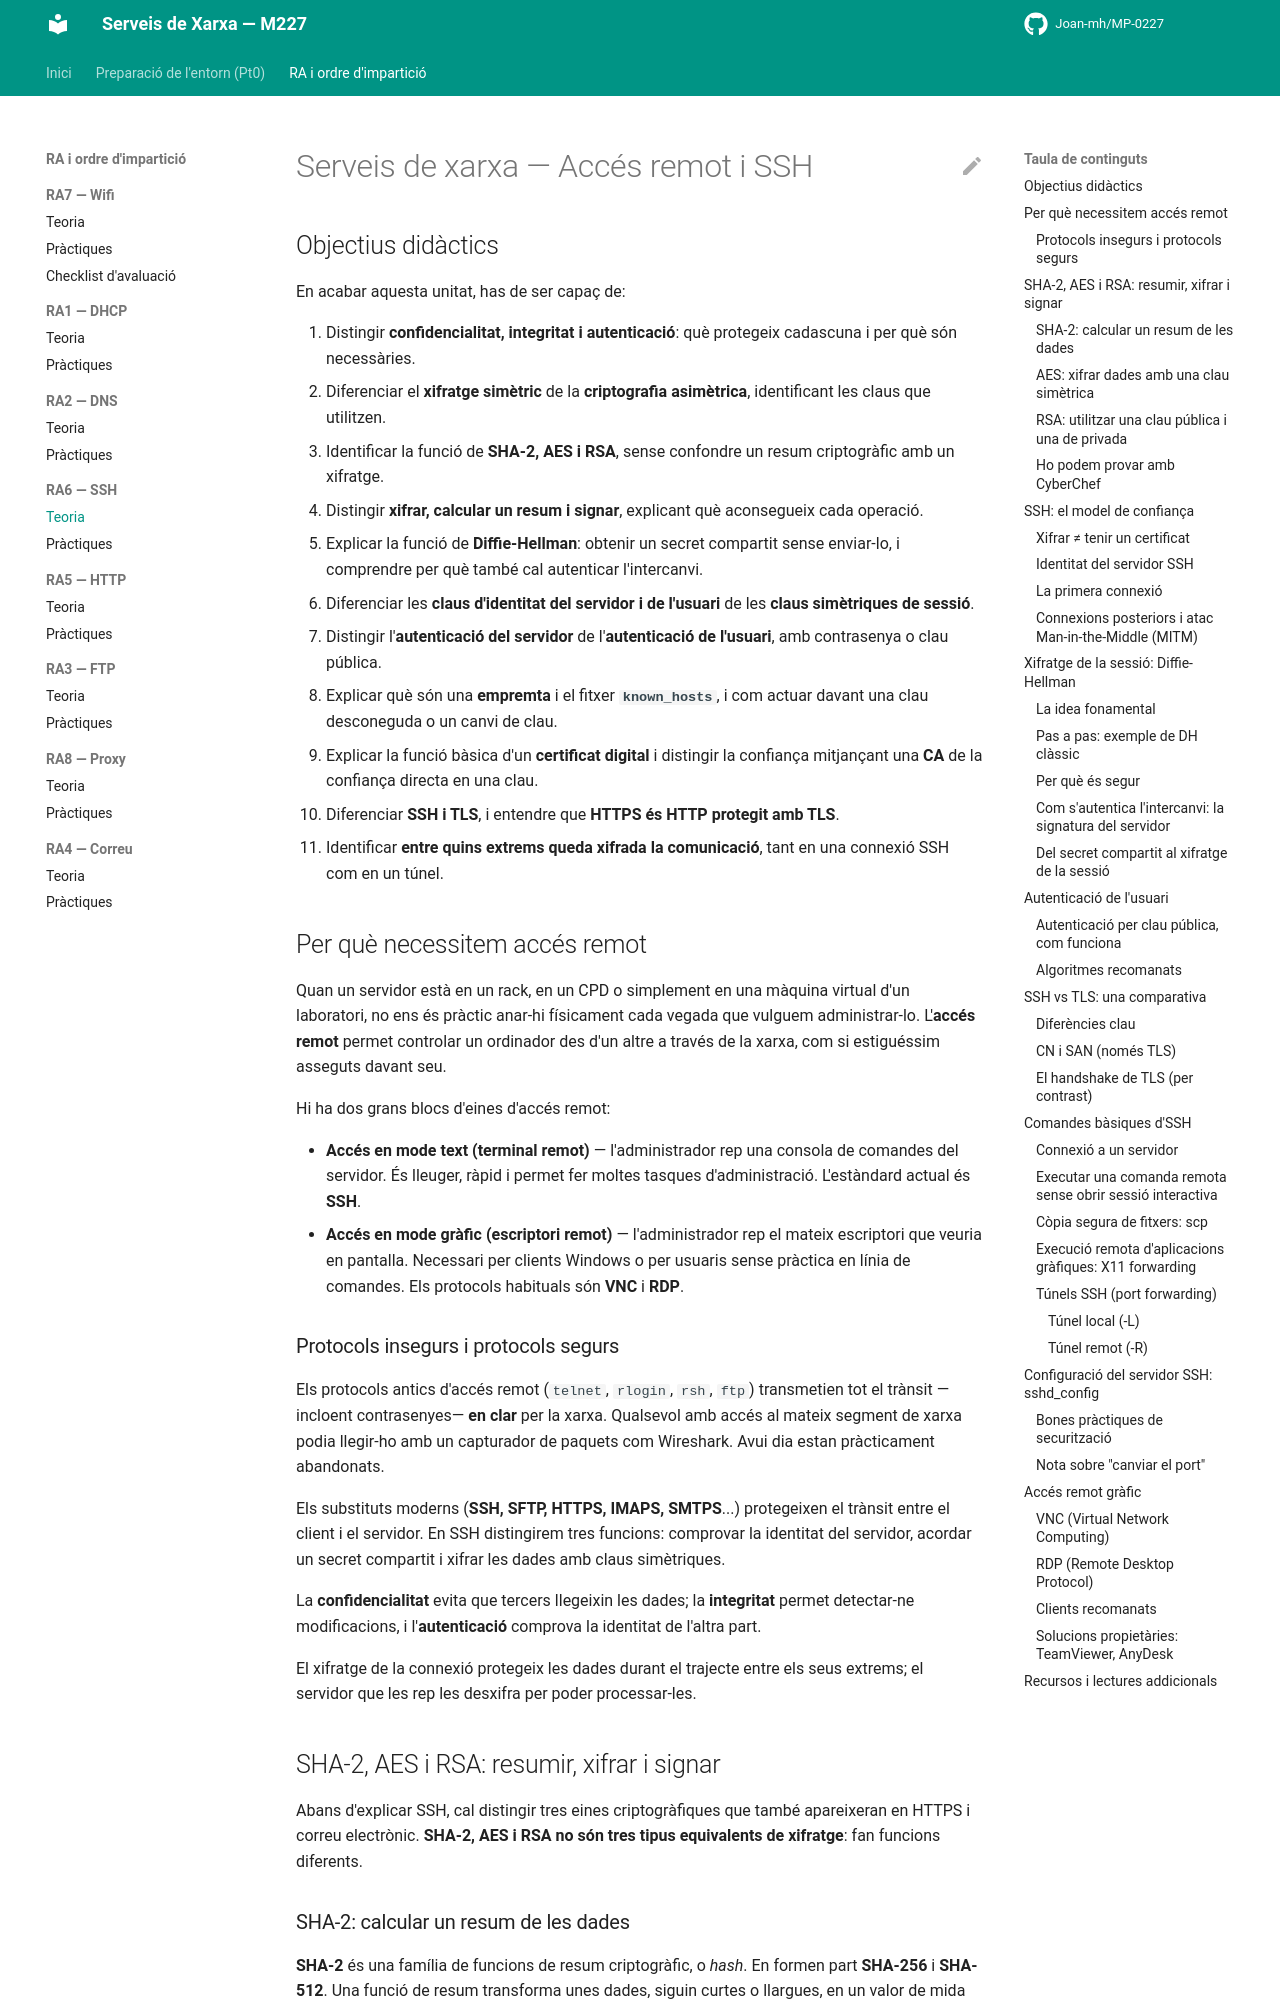

repository: Joan-mh/MP-0227 · page: 6-RA6-SSH/teoria/index.html · generator: mkdocs

# Serveis de xarxa — Accés remot i SSH

## Objectius didàctics

En acabar aquesta unitat, has de ser capaç de:

1. Distingir **confidencialitat, integritat i autenticació**: què protegeix cadascuna i per què són necessàries.
2. Diferenciar el **xifratge simètric** de la **criptografia asimètrica**, identificant les claus que utilitzen.
3. Identificar la funció de **SHA-2, AES i RSA**, sense confondre un resum criptogràfic amb un xifratge.
4. Distingir **xifrar, calcular un resum i signar**, explicant què aconsegueix cada operació.
5. Explicar la funció de **Diffie-Hellman**: obtenir un secret compartit sense enviar-lo, i comprendre per què també cal autenticar l'intercanvi.
6. Diferenciar les **claus d'identitat del servidor i de l'usuari** de les **claus simètriques de sessió**.
7. Distingir l'**autenticació del servidor** de l'**autenticació de l'usuari**, amb contrasenya o clau pública.
8. Explicar què són una **empremta** i el fitxer **`known_hosts`**, i com actuar davant una clau desconeguda o un canvi de clau.
9. Explicar la funció bàsica d'un **certificat digital** i distingir la confiança mitjançant una **CA** de la confiança directa en una clau.
10. Diferenciar **SSH i TLS**, i entendre que **HTTPS és HTTP protegit amb TLS**.
11. Identificar **entre quins extrems queda xifrada la comunicació**, tant en una connexió SSH com en un túnel.

## Per què necessitem accés remot

Quan un servidor està en un rack, en un CPD o simplement en una màquina virtual d'un laboratori, no ens és pràctic anar-hi físicament cada vegada que vulguem administrar-lo. L'**accés remot** permet controlar un ordinador des d'un altre a través de la xarxa, com si estiguéssim asseguts davant seu.

Hi ha dos grans blocs d'eines d'accés remot:

- **Accés en mode text (terminal remot)** — l'administrador rep una consola de comandes del servidor. És lleuger, ràpid i permet fer moltes tasques d'administració. L'estàndard actual és **SSH**.
- **Accés en mode gràfic (escriptori remot)** — l'administrador rep el mateix escriptori que veuria en pantalla. Necessari per clients Windows o per usuaris sense pràctica en línia de comandes. Els protocols habituals són **VNC** i **RDP**.

### Protocols insegurs i protocols segurs

Els protocols antics d'accés remot (`telnet`, `rlogin`, `rsh`, `ftp`) transmetien tot el trànsit —incloent contrasenyes— **en clar** per la xarxa. Qualsevol amb accés al mateix segment de xarxa podia llegir-ho amb un capturador de paquets com Wireshark. Avui dia estan pràcticament abandonats.

Els substituts moderns (**SSH, SFTP, HTTPS, IMAPS, SMTPS**...) protegeixen el trànsit entre el client i el servidor. En SSH distingirem tres funcions: comprovar la identitat del servidor, acordar un secret compartit i xifrar les dades amb claus simètriques.

La **confidencialitat** evita que tercers llegeixin les dades; la **integritat** permet detectar-ne modificacions, i l'**autenticació** comprova la identitat de l'altra part.

El xifratge de la connexió protegeix les dades durant el trajecte entre els seus extrems; el servidor que les rep les desxifra per poder processar-les.

## SHA-2, AES i RSA: resumir, xifrar i signar

Abans d'explicar SSH, cal distingir tres eines criptogràfiques que també apareixeran en HTTPS i correu electrònic. **SHA-2, AES i RSA no són tres tipus equivalents de xifratge**: fan funcions diferents.
